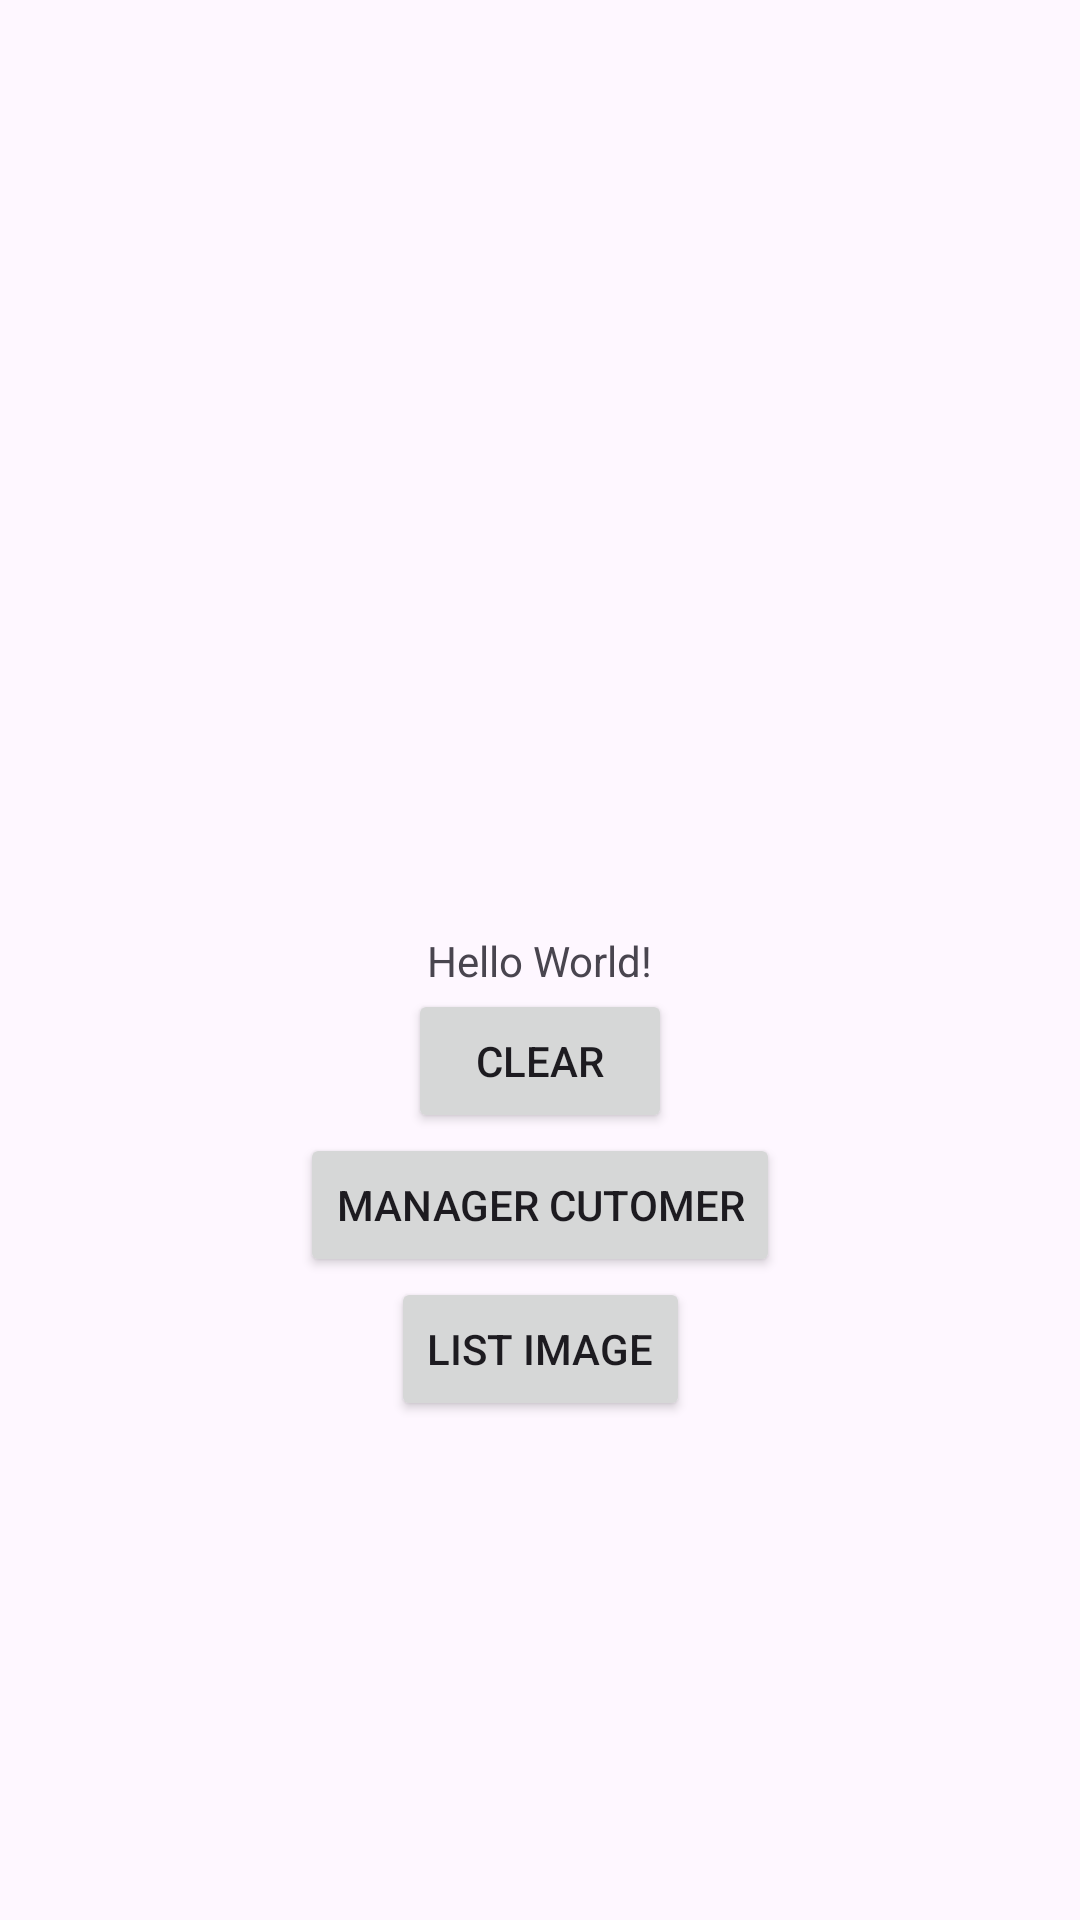

Android layout source for this screen:
<!-- AndroidManifest.xml: application theme Theme.ResumeAndroid -->
<!-- res/layout/activity_main.xml -->
<?xml version="1.0" encoding="utf-8"?>
<androidx.constraintlayout.widget.ConstraintLayout xmlns:android="http://schemas.android.com/apk/res/android"
    xmlns:app="http://schemas.android.com/apk/res-auto"
    xmlns:tools="http://schemas.android.com/tools"
    android:layout_width="match_parent"
    android:layout_height="match_parent"
    tools:context=".MainActivity">

    <TextView
        android:id="@+id/tvHome"
        android:layout_width="wrap_content"
        android:layout_height="wrap_content"
        android:text="Hello World!"
        app:layout_constraintBottom_toBottomOf="parent"
        app:layout_constraintEnd_toEndOf="parent"
        app:layout_constraintStart_toStartOf="parent"
        app:layout_constraintTop_toTopOf="parent" />

    <Button
        android:id="@+id/btnClearUser"
        android:layout_width="wrap_content"
        android:layout_height="wrap_content"
        android:text="Clear"
        app:layout_constraintLeft_toLeftOf="parent"
        app:layout_constraintRight_toRightOf="parent"
        app:layout_constraintTop_toBottomOf="@id/tvHome" />

    <Button
        android:id="@+id/btnManagerCustomer"
        android:layout_width="wrap_content"
        android:layout_height="wrap_content"
        android:text="Manager Cutomer"
        app:layout_constraintLeft_toLeftOf="parent"
        app:layout_constraintRight_toRightOf="parent"
        app:layout_constraintTop_toBottomOf="@id/btnClearUser" />

    <Button
        android:id="@+id/btnLoadImage"
        android:layout_width="wrap_content"
        android:layout_height="wrap_content"
        android:text="List Image"
        app:layout_constraintLeft_toLeftOf="parent"
        app:layout_constraintRight_toRightOf="parent"
        app:layout_constraintTop_toBottomOf="@id/btnManagerCustomer" />

</androidx.constraintlayout.widget.ConstraintLayout>
<!-- resources referenced by this layout -->
<resources>
  <style name="Theme.ResumeAndroid" parent="Base.Theme.ResumeAndroid" />
  <style name="Base.Theme.ResumeAndroid" parent="Theme.Material3.DayNight.NoActionBar">
          
          
      </style>
</resources>
